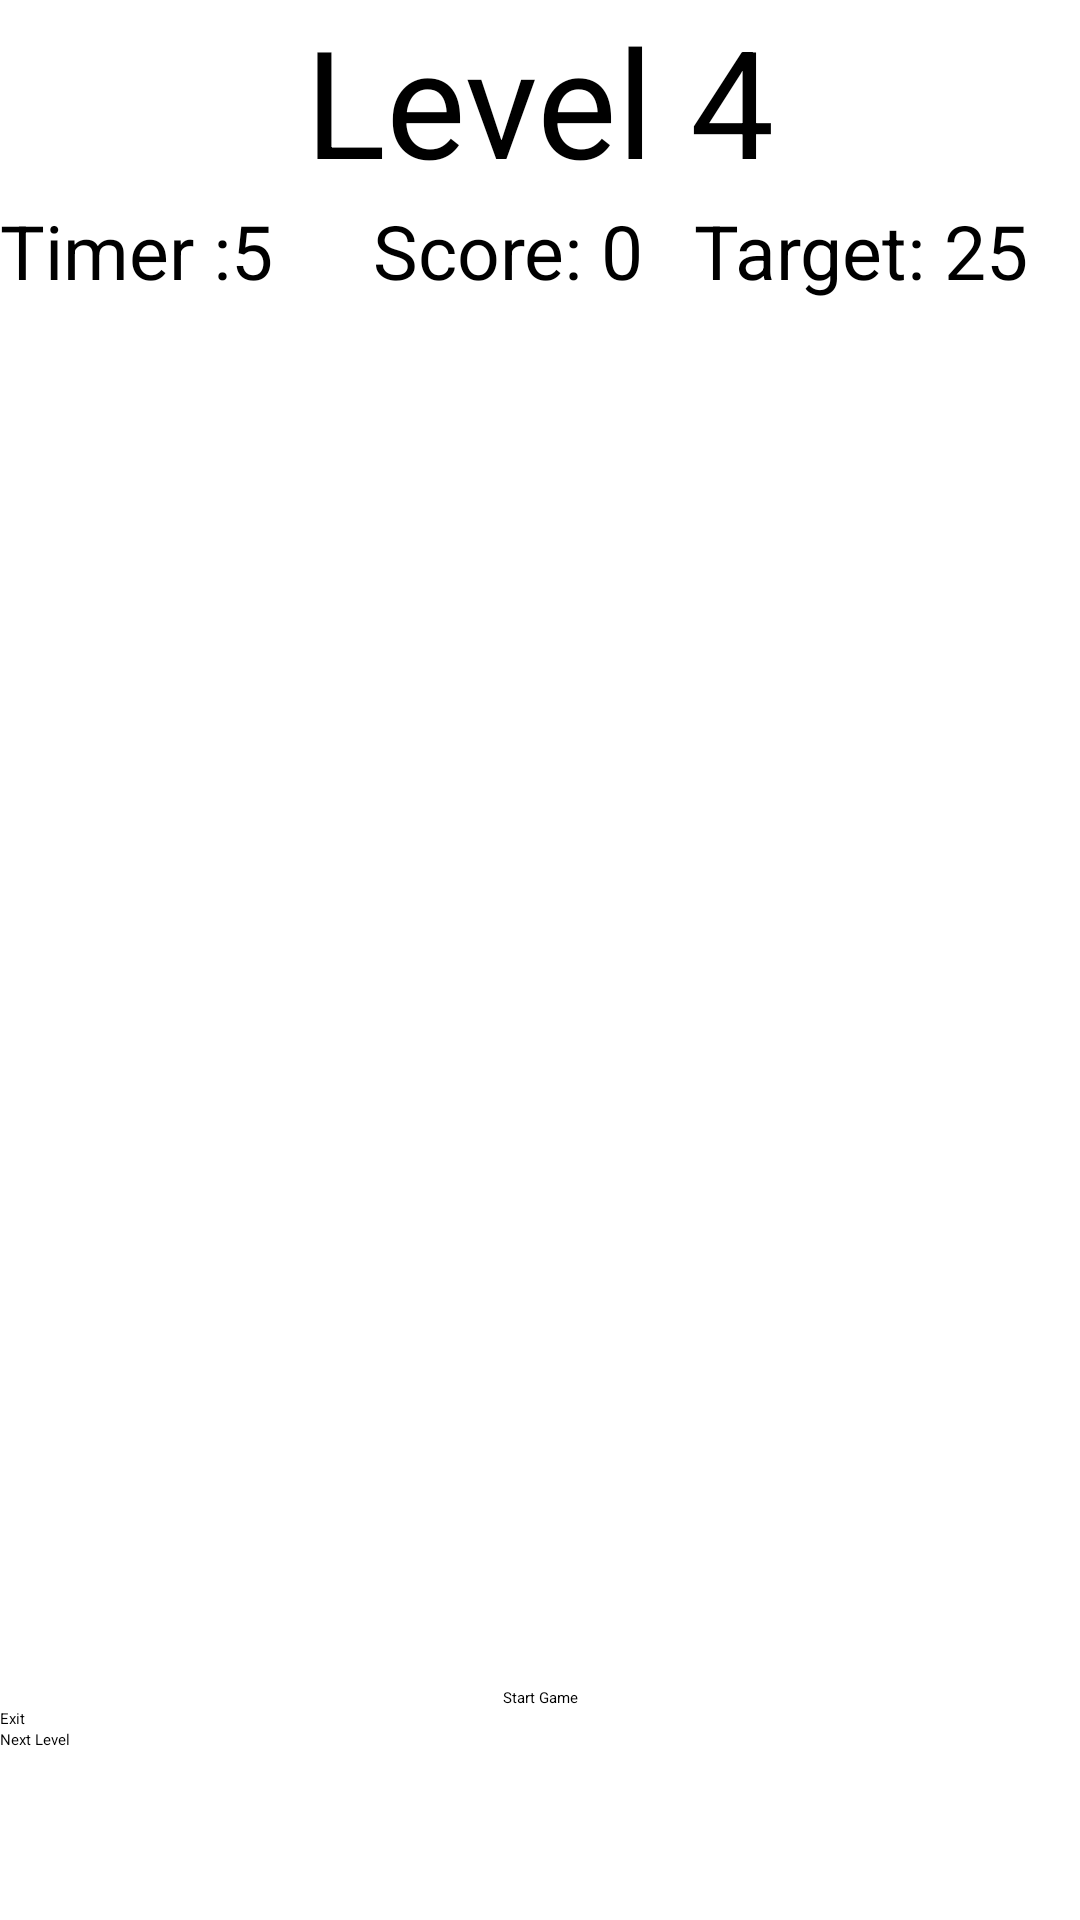

Write the Android layout XML for this screen, with the resource values it uses.
<!-- AndroidManifest.xml: application theme AppTheme.NoActionBar -->
<!-- res/layout/activity_level4.xml -->
<?xml version="1.0" encoding="utf-8"?>
<androidx.constraintlayout.widget.ConstraintLayout xmlns:android="http://schemas.android.com/apk/res/android"
    xmlns:app="http://schemas.android.com/apk/res-auto"
    xmlns:tools="http://schemas.android.com/tools"
    android:layout_width="match_parent"
    android:layout_height="match_parent"
    tools:context=".Level4">

    <LinearLayout
        android:layout_width="match_parent"
        android:layout_height="match_parent"
        android:orientation="vertical"
        app:layout_constraintBottom_toBottomOf="parent"
        tools:layout_editor_absoluteX="0dp">

        <TextView
            android:id="@+id/level"
            android:layout_width="wrap_content"
            android:layout_height="wrap_content"
            android:layout_gravity="center"
            android:text="Level 4"
            android:textSize="50dp" />

        <LinearLayout
            android:layout_width="match_parent"
            android:layout_height="wrap_content"
            android:orientation="horizontal">

            <TextView
                android:id="@+id/timer"
                android:layout_width="wrap_content"
                android:layout_height="wrap_content"
                android:text="Timer :"
                android:textSize="25dp" />


            <TextView
                android:id="@+id/second"
                android:layout_width="wrap_content"
                android:layout_height="wrap_content"
                android:layout_weight="2"
                android:text="5"
                android:textSize="25dp">

            </TextView>

            <TextView
                android:id="@+id/score"
                android:layout_width="wrap_content"
                android:layout_height="wrap_content"
                android:layout_weight="1"
                android:text="Score: 0"
                android:textSize="25sp" />

            <TextView
                android:id="@+id/target"
                android:layout_width="wrap_content"
                android:layout_height="match_parent"
                android:layout_gravity="right"
                android:layout_weight="1"
                android:text="Target: 25"
                android:textSize="25dp">

            </TextView>

        </LinearLayout>

        <TableLayout
            android:layout_width="match_parent"
            android:layout_height="wrap_content"
            android:layout_marginTop="100dp">

            <TableRow

                android:layout_width="match_parent"
                android:layout_height="133dp">

                <TextView
                    android:id="@+id/box1"
                    android:layout_width="0dp"
                    android:layout_height="74dp"
                    android:layout_weight="1"
                    android:text="" />

                <TextView
                    android:id="@+id/box2"
                    android:layout_width="0dp"
                    android:layout_height="74dp"
                    android:layout_weight="1"
                    android:text="" />

                <TextView
                    android:id="@+id/box3"
                    android:layout_width="0dp"
                    android:layout_height="74dp"
                    android:layout_weight="1"
                    android:text="" />

                <TextView
                    android:id="@+id/box4"
                    android:layout_width="0dp"
                    android:layout_height="74dp"
                    android:layout_weight="1"
                    android:text="" />

                <TextView
                    android:id="@+id/box5"
                    android:layout_width="0dp"
                    android:layout_height="74dp"
                    android:layout_weight="1"
                    android:text="" />


            </TableRow>

            <TableRow
                android:layout_width="match_parent"
                android:layout_height="172dp">


                <TextView
                    android:id="@+id/box6"
                    android:layout_width="0dp"
                    android:layout_height="72dp"
                    android:layout_weight="1"
                    android:text="" />

                <TextView
                    android:id="@+id/box7"
                    android:layout_width="0dp"
                    android:layout_height="72dp"
                    android:layout_weight="1"
                    android:text="" />

                <TextView
                    android:id="@+id/box8"
                    android:layout_width="0dp"
                    android:layout_height="72dp"
                    android:layout_weight="1"
                    android:text="" />

                <TextView
                    android:id="@+id/box9"
                    android:layout_width="0dp"
                    android:layout_height="72dp"
                    android:layout_weight="1"
                    android:text="" />

                <TextView
                    android:id="@+id/box10"
                    android:layout_width="0dp"
                    android:layout_height="72dp"
                    android:layout_weight="1"
                    android:text="" />
            </TableRow>

            <TableRow
                android:layout_width="match_parent"
                android:layout_height="match_parent">

                <TextView
                    android:id="@+id/box11"
                    android:layout_width="0dp"
                    android:layout_height="72dp"
                    android:layout_weight="1"
                    android:text="" />

                <TextView
                    android:id="@+id/box12"
                    android:layout_width="0dp"
                    android:layout_height="72dp"
                    android:layout_weight="1"
                    android:text="" />

                <TextView
                    android:id="@+id/box13"
                    android:layout_width="0dp"
                    android:layout_height="72dp"
                    android:layout_weight="1"
                    android:text="" />

                <TextView
                    android:id="@+id/box14"
                    android:layout_width="0dp"
                    android:layout_height="72dp"
                    android:layout_weight="1"
                    android:text="" />

                <TextView
                    android:id="@+id/box15"
                    android:layout_width="0dp"
                    android:layout_height="72dp"
                    android:layout_weight="1"
                    android:text="" />
            </TableRow>

            <TableRow
                android:layout_width="match_parent"
                android:layout_height="49dp">

                <TextView
                    android:id="@+id/box16"
                    android:layout_width="0dp"
                    android:layout_height="72dp"
                    android:layout_weight="1"
                    android:text="" />

                <TextView
                    android:id="@+id/box17"
                    android:layout_width="0dp"
                    android:layout_height="72dp"
                    android:layout_weight="1"
                    android:text="" />

                <TextView
                    android:id="@+id/box18"
                    android:layout_width="0dp"
                    android:layout_height="72dp"
                    android:layout_weight="1"
                    android:text="" />

                <TextView
                    android:id="@+id/box19"
                    android:layout_width="0dp"
                    android:layout_height="72dp"
                    android:layout_weight="1"
                    android:text="" />

                <TextView
                    android:id="@+id/box20"
                    android:layout_width="0dp"
                    android:layout_height="72dp"
                    android:layout_weight="1"
                    android:text="" />
            </TableRow>

            <TableRow
                android:layout_width="match_parent"
                android:layout_height="44dp">

                <TextView
                    android:id="@+id/box21"
                    android:layout_width="0dp"
                    android:layout_height="72dp"
                    android:layout_weight="1"
                    android:text="" />

                <TextView
                    android:id="@+id/box22"
                    android:layout_width="0dp"
                    android:layout_height="72dp"
                    android:layout_weight="1"
                    android:text="" />

                <TextView
                    android:id="@+id/box23"
                    android:layout_width="0dp"
                    android:layout_height="72dp"
                    android:layout_weight="1"
                    android:text="" />

                <TextView
                    android:id="@+id/box24"
                    android:layout_width="0dp"
                    android:layout_height="72dp"
                    android:layout_weight="1"
                    android:text="" />

                <TextView
                    android:id="@+id/box25"
                    android:layout_width="0dp"
                    android:layout_height="72dp"
                    android:layout_weight="1"
                    android:text="" />
            </TableRow>
        </TableLayout>


        <Button
            android:id="@+id/startbtn"
            android:layout_width="match_parent"
            android:layout_height="wrap_content"
            android:gravity="center"
            android:text="Start Game">


        </Button>

        <Button
            android:id="@+id/exitbtn"
            android:layout_width="match_parent"
            android:layout_height="wrap_content"
            android:layout_alignParentBottom="true"
            android:layout_centerHorizontal="true"
            android:text="Exit" />

        <Button
            android:id="@+id/nextbtn"
            android:layout_width="match_parent"
            android:layout_height="wrap_content"
            android:layout_alignParentBottom="true"
            android:layout_centerHorizontal="true"
            android:text="Next Level" />

    </LinearLayout>
</androidx.constraintlayout.widget.ConstraintLayout>
<!-- resources referenced by this layout -->
<resources>

</resources>
